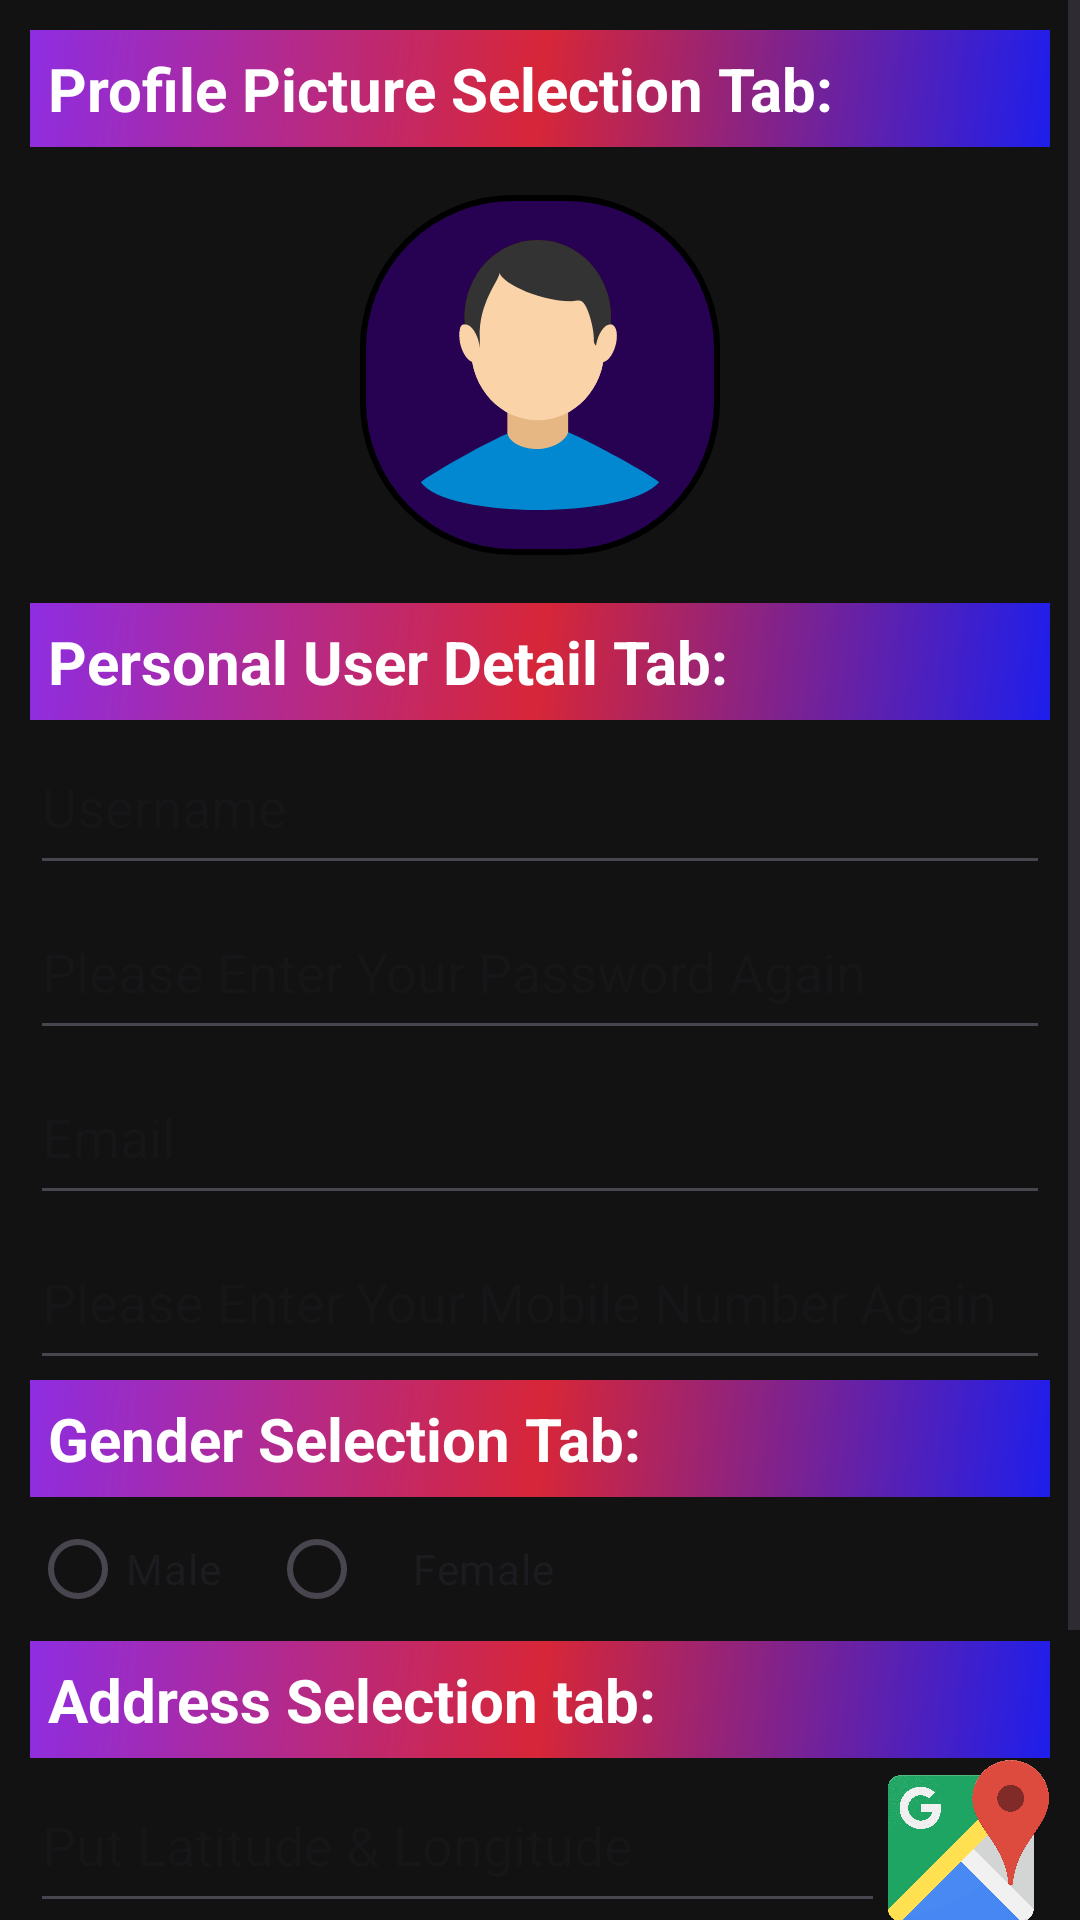

Here is an Android app screen rendered from its layout file. Give the layout XML and the strings, colors and styles it references.
<!-- AndroidManifest.xml: application theme Theme.EventPulse -->
<!-- res/layout/fragment_profile.xml -->
<ScrollView xmlns:android="http://schemas.android.com/apk/res/android"
    android:layout_width="match_parent"
    android:layout_height="match_parent"
    android:background="#121212">

    <LinearLayout
        android:layout_width="match_parent"
        android:layout_height="wrap_content"
        android:orientation="vertical"
        android:padding="10dp">

        

        <TextView
            android:layout_width="match_parent"
            android:layout_height="wrap_content"
            android:background="@drawable/status_bar_gradient"
            android:padding="6dp"
            android:text="Profile Picture Selection Tab:"
            android:textColor="#FFFFFF"
            android:textSize="20sp"
            android:textStyle="bold" />

        <ImageView
            android:id="@+id/profile_image"
            android:layout_width="120dp"
            android:layout_height="120dp"
            android:layout_gravity="center"
            android:layout_marginTop="16dp"
            android:layout_marginBottom="16dp"
            android:background="@drawable/rounded_border"
            android:contentDescription="Profile Image"
            android:scaleType="fitXY"
            android:src="@drawable/icon_user" />

        

        <TextView
            android:layout_width="match_parent"
            android:layout_height="wrap_content"
            android:background="@drawable/status_bar_gradient"
            android:padding="6dp"
            android:text="Personal User Detail Tab:"
            android:textColor="#FFFFFF"
            android:textSize="20sp"
            android:textStyle="bold" />

        <EditText
            android:id="@+id/et_username"
            android:layout_width="match_parent"
            android:layout_height="55dp"
            android:autofillHints="name"
            android:hint="Username"
            android:inputType="text" />

        
        <EditText
            android:id="@+id/et_password"
            android:layout_width="match_parent"
            android:layout_height="55dp"
            android:autofillHints="password"
            android:hint="Please Enter Your Password Again"
            android:inputType="text" />

        
        <EditText
            android:id="@+id/et_email"
            android:layout_width="match_parent"
            android:layout_height="55dp"
            android:clickable="false"
            android:focusable="false"
            android:hint="Email"
            android:inputType="textEmailAddress" />

        
        <EditText
            android:id="@+id/et_mobile"
            android:layout_width="match_parent"
            android:layout_height="55dp"
            android:autofillHints="phone"
            android:hint="Please Enter Your Mobile Number Again"
            android:inputType="phone" />

        
        <TextView
            android:layout_width="match_parent"
            android:layout_height="wrap_content"
            android:background="@drawable/status_bar_gradient"
            android:padding="6dp"
            android:text="Gender Selection Tab:"
            android:textColor="#FFFFFF"
            android:textSize="20sp"
            android:textStyle="bold" />

        <RadioGroup
            android:id="@+id/radioGroupGender"
            android:layout_width="match_parent"
            android:layout_height="wrap_content"
            android:orientation="horizontal">

            <RadioButton
                android:id="@+id/radioMale"
                android:layout_width="wrap_content"
                android:layout_height="wrap_content"
                android:paddingEnd="16dp"
                android:text="Male" />

            <RadioButton
                android:id="@+id/radioFemale"
                android:layout_width="wrap_content"
                android:layout_height="wrap_content"
                android:paddingStart="16dp"
                android:text="Female" />
        </RadioGroup>

        <TextView
            android:layout_width="match_parent"
            android:layout_height="wrap_content"
            android:background="@drawable/status_bar_gradient"
            android:padding="6dp"
            android:text="Address Selection tab:"
            android:textColor="#FFFFFF"
            android:textSize="20sp"
            android:textStyle="bold" />

        
        <LinearLayout
            android:layout_width="match_parent"
            android:layout_height="wrap_content"
            android:orientation="horizontal">

            <EditText
                android:id="@+id/et_address"
                android:layout_width="0dp"
                android:layout_height="55dp"
                android:layout_weight="1"
                android:hint="Put Latitude &amp; Longitude" />

            <ImageButton
                android:id="@+id/btn_get_location"
                android:layout_width="55dp"
                android:layout_height="match_parent"
                android:background="@drawable/gmap"
                android:contentDescription="GoogleMap"
                android:scaleType="center" />
        </LinearLayout>

        
        <EditText
            android:id="@+id/location_name"
            android:layout_width="match_parent"
            android:layout_height="55dp"
            android:ems="10"
            android:hint="There you can See You selected Location"
            android:inputType="text" />

        

        
        <Button
            android:id="@+id/btn_save_profile"
            android:layout_width="wrap_content"
            android:layout_height="wrap_content"
            android:backgroundTint="#4A148C"
            android:text="Save Profile"
            android:textColor="#FFFFFF"
            android:textSize="20sp" />
    </LinearLayout>
</ScrollView>
<!-- resources referenced by this layout -->
<resources>
  <!-- drawable gmap: png bitmap (drawable, 201135 bytes) -->
  <!-- drawable icon_user: vector/xml drawable (drawable, 4675 chars, omitted) -->
  <!-- drawable rounded_border (drawable) -->
  <?xml version="1.0" encoding="utf-8"?>
  
  <shape xmlns:android="http://schemas.android.com/apk/res/android">
      
      <solid android:color="#270252"/> 
  
      
      <corners android:radius="50dp"/> 
  
      
      <stroke android:color="#000000" android:width="2dp"/> 
  </shape>
  <!-- drawable status_bar_gradient (drawable) -->
  <shape xmlns:android="http://schemas.android.com/apk/res/android"
      android:shape="rectangle">
      <gradient
          android:angle="135"
          android:centerColor="#D72638"
          android:endColor="#8E2DE2"
          android:startColor="#1E1EEC"
          android:type="linear" />
  </shape>
  <style name="Theme.EventPulse" parent="Base.Theme.EventPulse" />
  <style name="Base.Theme.EventPulse" parent="Theme.Material3.DayNight.NoActionBar">
          
          
      </style>
</resources>
